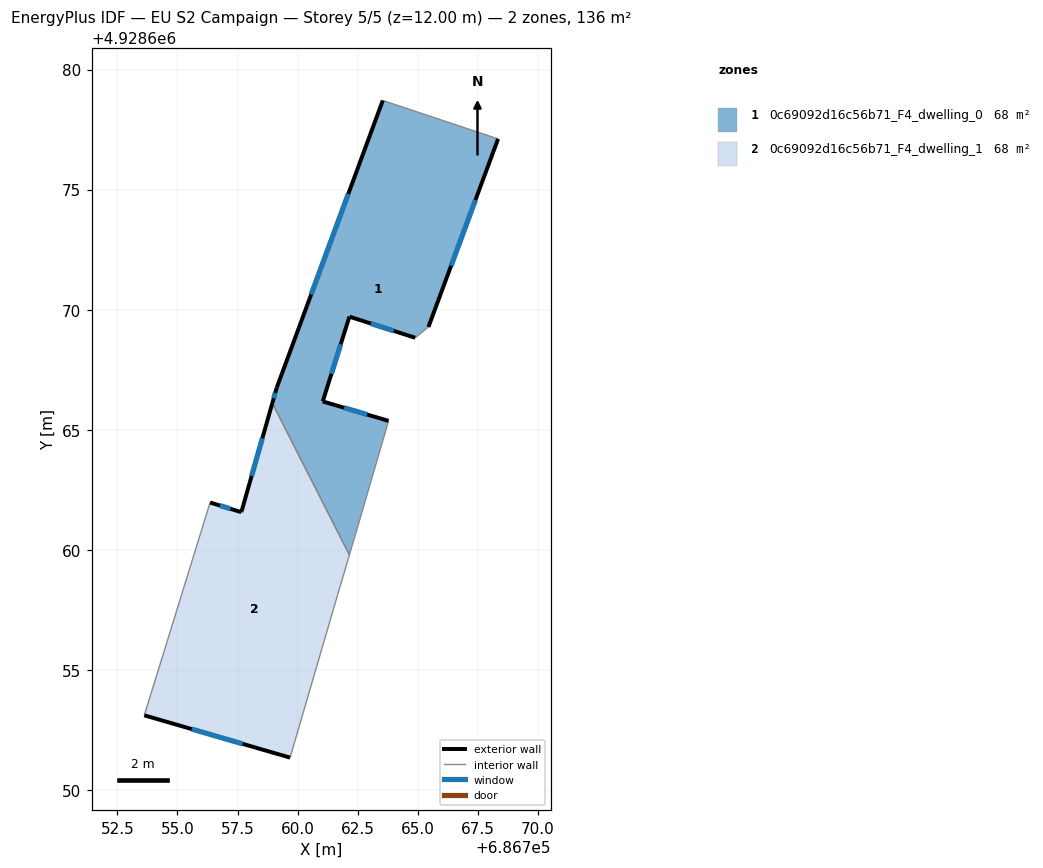
=== STOREY PLAN SPEC (per zone: floor XY polygon, exterior-wall plan segments, windows/doors) ===
zone 1: 0c69092d16c56b71_F4_dwelling_0  (68.1 m²)
  floor: (686768.35, 4928677.11) (686765.45, 4928669.28) (686764.90, 4928668.83) (686762.16, 4928669.71) (686761.05, 4928666.18) (686763.79, 4928665.37) (686762.52, 4928661.01) (686762.16, 4928659.79) (686758.95, 4928666.11) (686759.13, 4928666.74) (686763.55, 4928678.71)
  exterior wall: (686765.45, 4928669.28) – (686768.35, 4928677.11)  [8.3 m]
    window: (686766.39, 4928671.83) – (686767.41, 4928674.57)  [3.1 m²]
  exterior wall: (686762.16, 4928669.71) – (686764.90, 4928668.83)  [2.9 m]
    window: (686763.05, 4928669.43) – (686764.01, 4928669.12)  [1.1 m²]
  exterior wall: (686761.05, 4928666.18) – (686762.16, 4928669.71)  [3.7 m]
    window: (686761.41, 4928667.33) – (686761.80, 4928668.56)  [1.4 m²]
  exterior wall: (686763.79, 4928665.37) – (686761.05, 4928666.18)  [2.9 m]
    window: (686762.90, 4928665.64) – (686761.94, 4928665.92)  [1.0 m²]
  exterior wall: (686759.13, 4928666.74) – (686758.95, 4928666.11)  [0.7 m]
    window: (686759.07, 4928666.54) – (686759.01, 4928666.32)  [0.2 m²]
  exterior wall: (686763.55, 4928678.71) – (686759.13, 4928666.74)  [12.8 m]
    window: (686762.11, 4928674.82) – (686760.57, 4928670.63)  [4.7 m²]
  interior walls: 5
zone 2: 0c69092d16c56b71_F4_dwelling_1  (68.1 m²)
  floor: (686758.95, 4928666.11) (686762.16, 4928659.79) (686761.67, 4928658.13) (686759.69, 4928651.35) (686753.62, 4928653.11) (686756.36, 4928661.97) (686757.62, 4928661.58) (686757.66, 4928661.57) (686757.67, 4928661.61)
  exterior wall: (686753.62, 4928653.11) – (686759.69, 4928651.35)  [6.3 m]
    window: (686755.59, 4928652.54) – (686757.71, 4928651.92)  [2.3 m²]
  exterior wall: (686757.62, 4928661.58) – (686756.36, 4928661.97)  [1.3 m]
    window: (686757.21, 4928661.71) – (686756.77, 4928661.85)  [0.5 m²]
  exterior wall: (686757.66, 4928661.57) – (686757.62, 4928661.58)  [0.0 m]
  exterior wall: (686757.67, 4928661.61) – (686757.66, 4928661.57)  [0.0 m]
  exterior wall: (686758.95, 4928666.11) – (686757.67, 4928661.61)  [4.7 m]
    window: (686758.53, 4928664.65) – (686758.09, 4928663.08)  [1.7 m²]
  interior walls: 4

=== DERIVED (storey summary) ===
Building: EU S2 Campaign
Storey: 5 of 5  (floor level z = 12.00 m)
Storey gross floor area: 136.1 m²
Zones on this storey: 2
  - 0c69092d16c56b71_F4_dwelling_0: floor 68.1 m²; exterior wall 31.2 m (93.6 m²); 6 window(s) 11.4 m²; WWR 12.2%
  - 0c69092d16c56b71_F4_dwelling_1: floor 68.1 m²; exterior wall 12.4 m (37.2 m²); 3 window(s) 4.5 m²; WWR 12.1%
Zone adjacency (shared interzone walls):
  - 0c69092d16c56b71_F4_dwelling_0 ↔ 0c69092d16c56b71_F4_dwelling_1